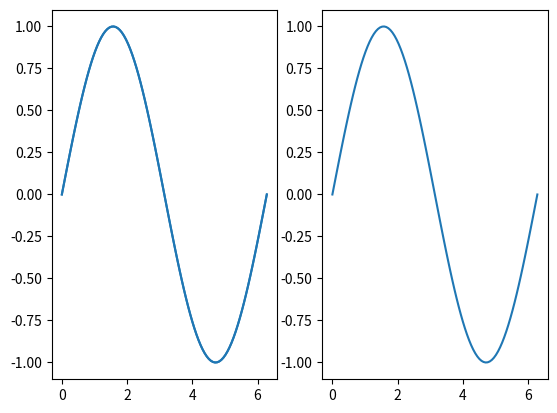

Here is the Python script that generated this plot:
import matplotlib.pyplot as plt
import numpy as np
import time
bg_cache = None
current_timer = None


def onclick(event):
    global current_timer
    j = 0
    cv = event.canvas
    fig = cv.figure
    frames = 100

    def update():
        nonlocal j
        # restore the background
        cv.restore_region(bg_cache)

        # update the data

        ii = j * np.pi / frames
        y1 = y * np.sin(ii)

        # update the line on the fixed limit axes
        line1.set_ydata(y1)
        ax.draw_artist(line1)

        # update the line on the limit adjusted axes
        line2.set_ydata(-y1)
        ax2.set_ylim(y1.min(), y1.max())
        fig.draw_artist(ax2)

        # update the screen
        cv.blit(fig.bbox)
        # update counter
        j += 1
        # if we are more than 100 times through, bail!
        if j > frames:
            print(f'fps : {frames / (time.time() - start_time)}')
            return False

    start_time = time.time()
    current_timer = cv.new_timer(
        interval=100, callbacks=[(update, (), {})])

    current_timer.start()


def ondraw(event):
    global bg_cache
    cv = event.canvas
    fig = cv.figure
    bg_cache = cv.copy_from_bbox(fig.bbox)

    ax.draw_artist(line1)
    fig.draw_artist(ax2)


x = np.linspace(0, 2 * np.pi, 100)
y = np.sin(x)

fig = plt.figure()
ax = fig.add_subplot(1, 2, 1)
line1, = ax.plot(x, y, animated=True)

ax2 = fig.add_subplot(1, 2, 2)
ax2.set_animated(True)
line2, = ax2.plot(x, y)


d_cid = fig.canvas.mpl_connect('draw_event', ondraw)
bp_cid = fig.canvas.mpl_connect('button_press_event', onclick)

plt.show()